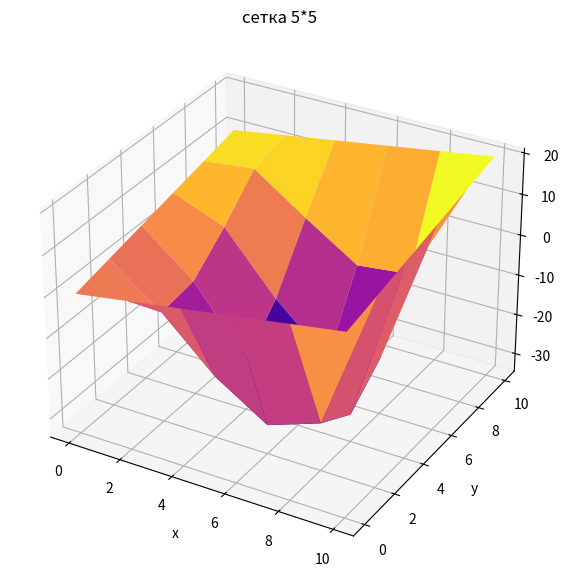
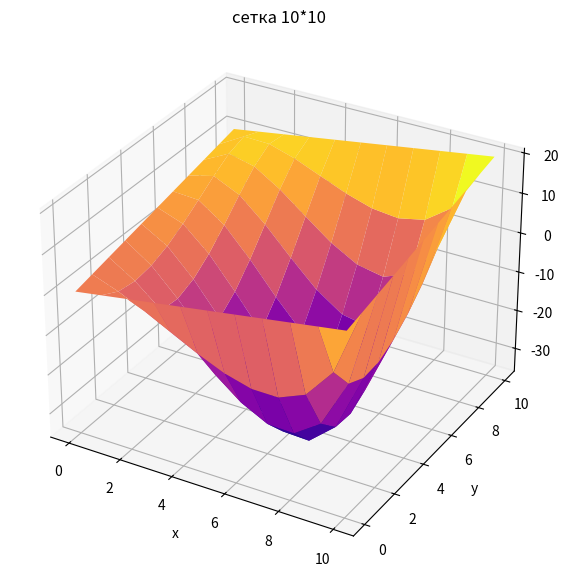
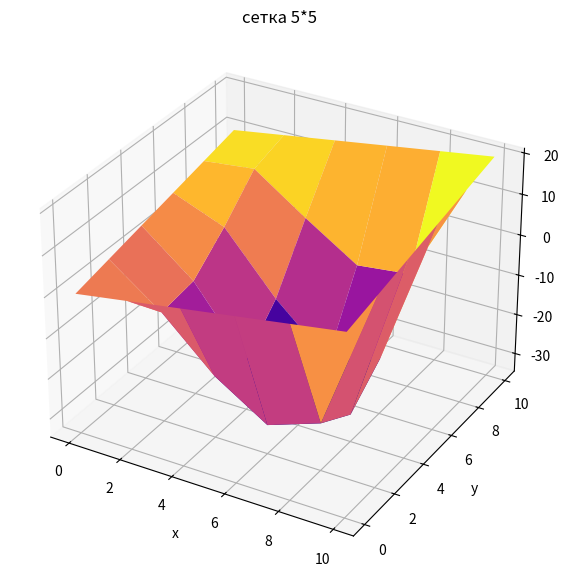
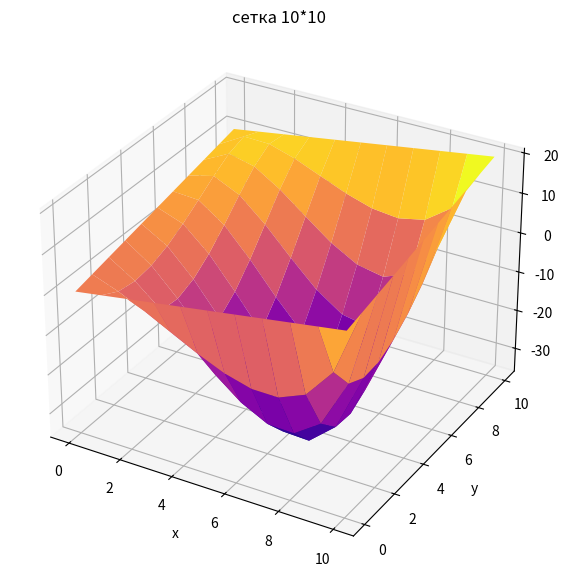

Python code for these plots, in order:
import numpy as np
import matplotlib.pyplot as plt

def Ux(x, t):
    return x + t

def Uy(y, t):
    return t + y

def f(x, y):
    return 2*x-y

def simpleIterationMethod(x_limit, y_limit, sgrid_size, epsilon):
    h =  (x_limit[1] - x_limit[0]) / sgrid_size[0]
    tau = (y_limit[1] - y_limit[0]) / sgrid_size[1]
    x = np.arange(x_limit[0], x_limit[1]+h, h)
    y = np.arange(y_limit[0], y_limit[1]+h, tau)
    U_old = np.zeros((sgrid_size[1]+1, sgrid_size[0]+1))
    
    U_old[0, :] = Ux(x, y_limit[0])
    U_old[-1, :] = Ux(x, y_limit[1])
    U_old[:, 0] = Uy(y, x_limit[0])
    U_old[:, -1] = Uy(y, x_limit[1])
    
    while True:
        U_new = U_old.copy()
        for j in range(1, sgrid_size[1]):
            for i in range(1, sgrid_size[0]):
                U_new[j, i] = (U_old[j-1, i] + U_old[j+1, i] + U_old[j, i-1] + U_old[j, i+1] - h*tau*f(x[i], y[j]))/4
        
        diff = np.linalg.norm(U_new - U_old)
        if diff < epsilon:
            break
        else:
            U_old = U_new
            
    return x, y, U_new


def SeidelMethod(x_limit, y_limit, sgrid_size, epsilon):
    h =  (x_limit[1] - x_limit[0]) / sgrid_size[0]
    tau = (y_limit[1] - y_limit[0]) / sgrid_size[1]
    x = np.arange(x_limit[0], x_limit[1]+h, h)
    y = np.arange(y_limit[0], y_limit[1]+h, tau)
    U_old = np.zeros((sgrid_size[1]+1, sgrid_size[0]+1))
    
    U_old[0, :] = Ux(x, y_limit[0])
    U_old[-1, :] = Ux(x, y_limit[1])
    U_old[:, 0] = Uy(y, x_limit[0])
    U_old[:, -1] = Uy(y, x_limit[1])
    
    while True:
        U_new = U_old.copy()
        for j in range(1, sgrid_size[1]):
            for i in range(1, sgrid_size[0]):
                U_new[j, i] = (U_new[j-1, i] + U_new[j+1, i] + U_new[j, i-1] + U_new[j, i+1] - h*tau*f(x[i], y[j]))/4
        
        diff = np.linalg.norm(U_new - U_old)
        if diff < epsilon:
            break
        else:
            U_old = U_new
            
    return x, y, U_new    

def drawGraph(x, t, U, name1, name2):
   fig = plt.figure(figsize=(10,7))
   fig.canvas.manager.set_window_title(name1)
   ax_3d = fig.add_subplot(projection='3d')
   x_gred, t_grid = np.meshgrid(x, t)
   ax_3d.plot_surface(x_gred, t_grid, U, cmap='plasma')
   ax_3d.set_title(name2)
   ax_3d.set_xlabel('x')
   ax_3d.set_ylabel('y')
   ax_3d.set_zlabel('U')
   plt.show()
   
#-----------------------------------------------------------

x_limit = [0, 10]
y_limit = [0, 10]
sgrid_size_little = [5, 5]
sgrid_size_big = [10, 10]
epsilon= 0.01

x1, y1, U1 = simpleIterationMethod(x_limit, y_limit, sgrid_size_little, epsilon)
drawGraph(x1, y1, U1, "Результат с маленьким шагом", "сетка 5*5")

x2, y2, U2 = simpleIterationMethod(x_limit, y_limit, sgrid_size_big, epsilon)
drawGraph(x2, y2, U2, "Результат с большим шагом", "сетка 10*10")

x3, y3, U3 = SeidelMethod(y_limit, x_limit, sgrid_size_little, epsilon)
drawGraph(x3, y3, U3, "Результат методом Зейделя с маленьким шагом", "сетка 5*5")

x4, y4, U4 = SeidelMethod(y_limit, x_limit, sgrid_size_big, epsilon)
drawGraph(x4, y4, U4, "Результат методом Зейделя с большим шагом", "сетка 10*10")

